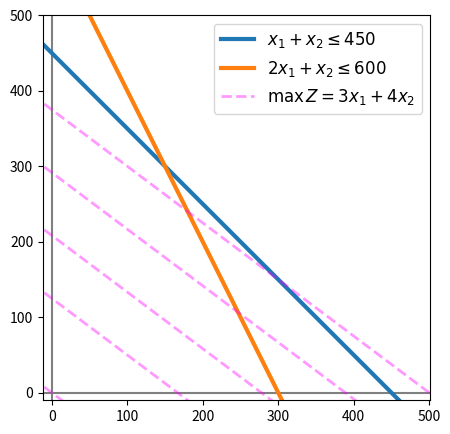
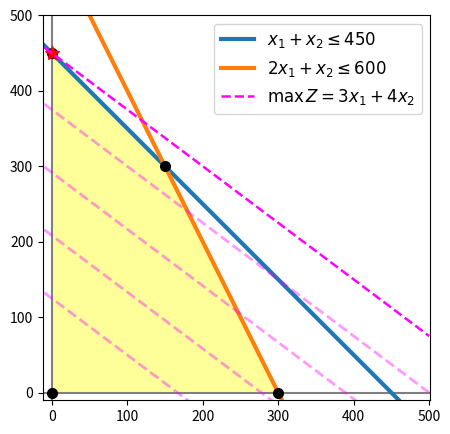

These figures' Python source, in order:
"""
Max Z = 3x1 + 4x2 
x1 + x2 <= 450
2x1 + x2 <= 600

x1, x2 >= 0
"""
import numpy as np
import matplotlib.pyplot as plt

x = np.linspace(-10,500, 50)

eq1 = 450 - x    # x2 = 450 - x1
eq2 = 600 - 2*x  # x2 = 600 - 2x1
zeq = lambda z,x:(z - 3*x)/4  # x2 = (Z - 3x1)/4

# ======================================================================
# Plot 
plt.figure(figsize=(5,5))
plt.axis("equal")

plt.axvline(0, color='gray')
plt.axhline(0, color='gray')

plt.plot(x,eq1, lw=3, label=r"$x_1 + x_2 \leq 450$")
plt.plot(x,eq2, lw=3, label=r"$2x_1 + x_2 \leq 600$")

plt.plot(x, zeq(0, x), color='magenta', ls="--", lw=2, alpha=0.4, label=r"$\max\, Z = 3x_1 + 4x_2$")  # line plot for the best z function
for i in np.linspace(500, 1500, 4):  # z function lines
    plt.plot(x, zeq(i,x), color='magenta', lw=2, ls="--", alpha=0.4)
        
plt.legend(fontsize=12, loc="upper right")
plt.xlim(-10,500)
plt.ylim(-10,500)
plt.show()
# ======================================================================
points = [(0,0), (0,450), (150, 300), (300,0)]  # intersecting points
zvalues = [3*x1 + 4*x2 for x1,x2 in points]
best_index, best_value = max(enumerate(zvalues), key=lambda t:t[1])
best_point = points[best_index]
coordinates = list(zip(*points))

# ======================================================================
# Plot the feasible region
plt.figure(figsize=(5,5))
plt.axis("equal")

plt.axvline(0, color='gray')
plt.axhline(0, color='gray')

plt.plot(x,eq1, lw=3, label=r"$x_1 + x_2 \leq 450$")
plt.plot(x,eq2, lw=3, label=r"$2x_1 + x_2 \leq 600$")

for i in np.linspace(500,1500,4):  # z function lines
    plt.plot(x, zeq(i,x), color='magenta', lw=2, ls="--", alpha=0.4)
    
for point in points:  # corner points
    plt.plot(*point, marker="o", color="k", ms=7)
    
plt.fill(*coordinates, facecolor="yellow", edgecolor="gray", alpha=0.4) # feasible region

plt.plot(*best_point, marker="*", ms=10,color="red")  # coordinates of the best point
plt.plot(x, zeq(best_value, x), color='magenta', ls="--", lw=1.8, label=r"$\max\, Z = 3x_1 + 4x_2$")  # line plot for the best z function

plt.legend(fontsize=12, loc="upper right")
plt.xlim(-10,500)
plt.ylim(-10,500)
plt.show()